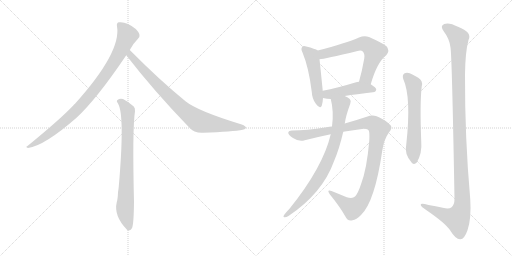
t = 0.00 s
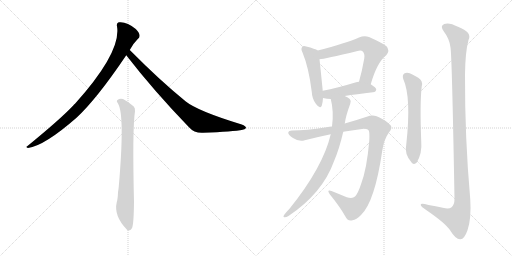
t = 1.77 s
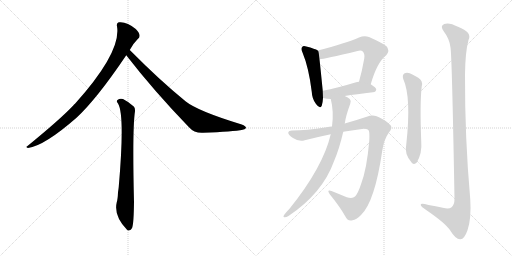
t = 3.53 s
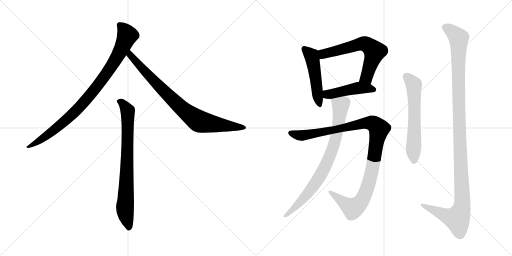
t = 5.30 s
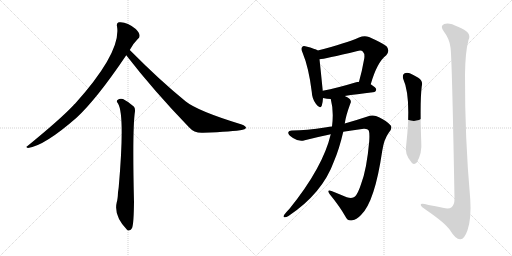
t = 7.06 s
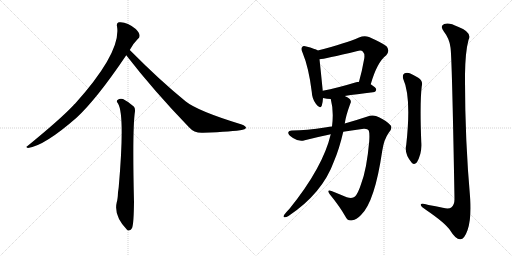
t = 8.83 s

The animated SVG that drew these frames (rendered in a browser with its animation timeline set to each time). Animation: 10 CSS @keyframes rules; one cycle of 8.83 s.

<svg version="1.1" viewBox="0 0 2048 1024" xmlns="http://www.w3.org/2000/svg">
  <g stroke="lightgray" stroke-dasharray="1,1" stroke-width="1" transform="scale(4, 4)">
    <line x1="0" y1="0" x2="256" y2="256"></line>
    <line x1="256" y1="0" x2="0" y2="256"></line>
    <line x1="128" y1="0" x2="128" y2="256"></line>
    <line x1="0" y1="128" x2="256" y2="128"></line>
    <line x1="256" y1="0" x2="512" y2="256"></line>
    <line x1="512" y1="0" x2="256" y2="256"></line>
    <line x1="384" y1="0" x2="384" y2="256"></line>
    <line x1="256" y1="128" x2="512" y2="128"></line>
  </g>
<g transform="scale(1, -1) translate(0, -850)">
   <style type="text/css">
    @keyframes keyframes0 {
      from {
       stroke: black;
       stroke-dashoffset: 911;
       stroke-width: 128;
       }
       75% {
       animation-timing-function: step-end;
       stroke: black;
       stroke-dashoffset: 0;
       stroke-width: 128;
       }
       to {
       stroke: black;
       stroke-width: 1024;
       }
       }
       #make-me-a-hanzi-animation-0 {
         animation: keyframes0 0.991374s both;
         animation-delay: 0.000000s;
         animation-timing-function: linear;
       }
    @keyframes keyframes1 {
      from {
       stroke: black;
       stroke-dashoffset: 831;
       stroke-width: 128;
       }
       73% {
       animation-timing-function: step-end;
       stroke: black;
       stroke-dashoffset: 0;
       stroke-width: 128;
       }
       to {
       stroke: black;
       stroke-width: 1024;
       }
       }
       #make-me-a-hanzi-animation-1 {
         animation: keyframes1 0.926270s both;
         animation-delay: 0.991374s;
         animation-timing-function: linear;
       }
    @keyframes keyframes2 {
      from {
       stroke: black;
       stroke-dashoffset: 777;
       stroke-width: 128;
       }
       72% {
       animation-timing-function: step-end;
       stroke: black;
       stroke-dashoffset: 0;
       stroke-width: 128;
       }
       to {
       stroke: black;
       stroke-width: 1024;
       }
       }
       #make-me-a-hanzi-animation-2 {
         animation: keyframes2 0.882324s both;
         animation-delay: 1.917643s;
         animation-timing-function: linear;
       }
    @keyframes keyframes3 {
      from {
       stroke: black;
       stroke-dashoffset: 490;
       stroke-width: 128;
       }
       61% {
       animation-timing-function: step-end;
       stroke: black;
       stroke-dashoffset: 0;
       stroke-width: 128;
       }
       to {
       stroke: black;
       stroke-width: 1024;
       }
       }
       #make-me-a-hanzi-animation-3 {
         animation: keyframes3 0.648763s both;
         animation-delay: 2.799967s;
         animation-timing-function: linear;
       }
    @keyframes keyframes4 {
      from {
       stroke: black;
       stroke-dashoffset: 631;
       stroke-width: 128;
       }
       67% {
       animation-timing-function: step-end;
       stroke: black;
       stroke-dashoffset: 0;
       stroke-width: 128;
       }
       to {
       stroke: black;
       stroke-width: 1024;
       }
       }
       #make-me-a-hanzi-animation-4 {
         animation: keyframes4 0.763509s both;
         animation-delay: 3.448730s;
         animation-timing-function: linear;
       }
    @keyframes keyframes5 {
      from {
       stroke: black;
       stroke-dashoffset: 457;
       stroke-width: 128;
       }
       60% {
       animation-timing-function: step-end;
       stroke: black;
       stroke-dashoffset: 0;
       stroke-width: 128;
       }
       to {
       stroke: black;
       stroke-width: 1024;
       }
       }
       #make-me-a-hanzi-animation-5 {
         animation: keyframes5 0.621908s both;
         animation-delay: 4.212240s;
         animation-timing-function: linear;
       }
    @keyframes keyframes6 {
      from {
       stroke: black;
       stroke-dashoffset: 1068;
       stroke-width: 128;
       }
       78% {
       animation-timing-function: step-end;
       stroke: black;
       stroke-dashoffset: 0;
       stroke-width: 128;
       }
       to {
       stroke: black;
       stroke-width: 1024;
       }
       }
       #make-me-a-hanzi-animation-6 {
         animation: keyframes6 1.119141s both;
         animation-delay: 4.834147s;
         animation-timing-function: linear;
       }
    @keyframes keyframes7 {
      from {
       stroke: black;
       stroke-dashoffset: 803;
       stroke-width: 128;
       }
       72% {
       animation-timing-function: step-end;
       stroke: black;
       stroke-dashoffset: 0;
       stroke-width: 128;
       }
       to {
       stroke: black;
       stroke-width: 1024;
       }
       }
       #make-me-a-hanzi-animation-7 {
         animation: keyframes7 0.903483s both;
         animation-delay: 5.953288s;
         animation-timing-function: linear;
       }
    @keyframes keyframes8 {
      from {
       stroke: black;
       stroke-dashoffset: 606;
       stroke-width: 128;
       }
       66% {
       animation-timing-function: step-end;
       stroke: black;
       stroke-dashoffset: 0;
       stroke-width: 128;
       }
       to {
       stroke: black;
       stroke-width: 1024;
       }
       }
       #make-me-a-hanzi-animation-8 {
         animation: keyframes8 0.743164s both;
         animation-delay: 6.856771s;
         animation-timing-function: linear;
       }
    @keyframes keyframes9 {
      from {
       stroke: black;
       stroke-dashoffset: 1200;
       stroke-width: 128;
       }
       80% {
       animation-timing-function: step-end;
       stroke: black;
       stroke-dashoffset: 0;
       stroke-width: 128;
       }
       to {
       stroke: black;
       stroke-width: 1024;
       }
       }
       #make-me-a-hanzi-animation-9 {
         animation: keyframes9 1.226562s both;
         animation-delay: 7.599935s;
         animation-timing-function: linear;
       }
</style>
<path d="M 519 650 Q 531 674 551 694 Q 560 700 558 710 Q 557 720 543 734 Q 507 765 475 761 Q 465 758 468 745 Q 486 642 300 435 Q 296 432 293 428 Q 241 373 110 266 Q 100 262 112 258 Q 178 267 306 379 Q 387 454 505 629 L 519 650 Z" fill="lightgray"></path> 
<path d="M 505 629 Q 614 488 756 341 Q 777 317 812 319 Q 933 323 971 331 Q 983 334 984 339 Q 984 345 967 352 Q 790 406 742 445 Q 639 529 519 650 C 498 671 487 653 505 629 Z" fill="lightgray"></path> 
<path d="M 472 436 Q 500 391 475 103 Q 474 93 472 81 Q 471 53 467 41 Q 454 -13 508 -69 Q 509 -70 512 -72 Q 524 -73 529 -60 Q 535 -42 536 42 Q 529 336 540 405 Q 541 418 535 424 Q 511 445 492 454 Q 479 458 470 450 Q 464 446 472 436 Z" fill="lightgray"></path> 
<path d="M 1271 648 Q 1261 655 1225 664 Q 1212 668 1209 662 Q 1202 656 1210 640 Q 1235 580 1247 483 Q 1248 455 1264 434 Q 1280 412 1287 427 Q 1291 439 1292 458 L 1291 487 Q 1282 577 1278 613 C 1275 643 1274 646 1271 648 Z" fill="lightgray"></path> 
<path d="M 1483 513 Q 1508 601 1545 629 Q 1561 648 1546 665 Q 1530 678 1476 702 Q 1457 709 1436 700 Q 1385 678 1271 648 C 1242 640 1248 609 1278 613 Q 1297 614 1430 646 Q 1445 650 1451 644 Q 1460 635 1457 616 Q 1448 565 1436 523 C 1428 494 1474 484 1483 513 Z" fill="lightgray"></path> 
<path d="M 1379 466 Q 1424 473 1492 481 Q 1504 482 1505 492 Q 1505 499 1483 513 L 1436 523 Q 1429 523 1421 520 Q 1349 498 1291 487 C 1262 481 1263 465 1292 458 Q 1308 454 1323 454 L 1379 466 Z" fill="lightgray"></path> 
<path d="M 1328 344 Q 1318 344 1306 341 Q 1221 328 1171 328 Q 1155 329 1153 320 Q 1152 311 1172 298 Q 1196 282 1219 289 Q 1270 302 1323 313 L 1373 323 Q 1413 330 1455 335 Q 1471 336 1475 328 Q 1479 318 1477 286 Q 1467 172 1444 113 Q 1432 76 1420 64 Q 1410 54 1387 61 Q 1356 74 1326 86 Q 1305 93 1319 73 Q 1359 24 1381 -15 Q 1390 -36 1410 -31 Q 1425 -30 1444 -10 Q 1499 42 1529 247 Q 1536 293 1555 319 Q 1571 338 1563 348 Q 1548 366 1516 381 Q 1494 394 1467 383 Q 1428 370 1379 356 L 1328 344 Z" fill="lightgray"></path> 
<path d="M 1323 313 Q 1292 181 1158 15 Q 1148 5 1137 -9 Q 1131 -18 1137 -19 Q 1144 -20 1154 -14 Q 1290 77 1336 205 Q 1357 254 1373 323 L 1379 356 Q 1383 386 1401 435 Q 1407 445 1399 454 Q 1393 460 1379 466 C 1353 480 1316 483 1323 454 Q 1336 405 1328 344 L 1323 313 Z" fill="lightgray"></path> 
<path d="M 1613 534 Q 1646 461 1625 271 Q 1616 235 1647 199 Q 1657 189 1667 200 Q 1689 237 1685 283 Q 1679 440 1687 505 Q 1693 527 1673 539 Q 1657 549 1639 557 Q 1626 561 1617 556 Q 1608 549 1613 534 Z" fill="lightgray"></path> 
<path d="M 1802 660 Q 1808 623 1818 54 Q 1818 30 1805 20 Q 1795 13 1771 19 Q 1743 25 1714 30 Q 1680 40 1683 30 Q 1684 23 1706 9 Q 1781 -42 1801 -72 Q 1823 -108 1841 -107 Q 1857 -108 1870 -71 Q 1886 -23 1881 53 Q 1859 300 1860 551 Q 1861 642 1874 690 Q 1890 721 1832 743 Q 1796 762 1777 754 Q 1758 747 1776 723 Q 1798 695 1802 660 Z" fill="lightgray"></path> 
      <clipPath id="make-me-a-hanzi-clip-0">
      <path d="M 519 650 Q 531 674 551 694 Q 560 700 558 710 Q 557 720 543 734 Q 507 765 475 761 Q 465 758 468 745 Q 486 642 300 435 Q 296 432 293 428 Q 241 373 110 266 Q 100 262 112 258 Q 178 267 306 379 Q 387 454 505 629 L 519 650 Z" fill="lightgray"></path>
      </clipPath>
      <path clip-path="url(#make-me-a-hanzi-clip-0)" d="M 478 750 L 498 730 L 507 702 L 477 636 L 415 539 L 320 423 L 269 373 L 198 315 L 116 263 " fill="none" id="make-me-a-hanzi-animation-0" stroke-dasharray="783 1566" stroke-linecap="round"></path>

      <clipPath id="make-me-a-hanzi-clip-1">
      <path d="M 505 629 Q 614 488 756 341 Q 777 317 812 319 Q 933 323 971 331 Q 983 334 984 339 Q 984 345 967 352 Q 790 406 742 445 Q 639 529 519 650 C 498 671 487 653 505 629 Z" fill="lightgray"></path>
      </clipPath>
      <path clip-path="url(#make-me-a-hanzi-clip-1)" d="M 522 640 L 521 629 L 623 518 L 726 417 L 780 375 L 822 358 L 976 338 " fill="none" id="make-me-a-hanzi-animation-1" stroke-dasharray="703 1406" stroke-linecap="round"></path>

      <clipPath id="make-me-a-hanzi-clip-2">
      <path d="M 472 436 Q 500 391 475 103 Q 474 93 472 81 Q 471 53 467 41 Q 454 -13 508 -69 Q 509 -70 512 -72 Q 524 -73 529 -60 Q 535 -42 536 42 Q 529 336 540 405 Q 541 418 535 424 Q 511 445 492 454 Q 479 458 470 450 Q 464 446 472 436 Z" fill="lightgray"></path>
      </clipPath>
      <path clip-path="url(#make-me-a-hanzi-clip-2)" d="M 479 444 L 490 438 L 511 406 L 500 20 L 515 -63 " fill="none" id="make-me-a-hanzi-animation-2" stroke-dasharray="649 1298" stroke-linecap="round"></path>

      <clipPath id="make-me-a-hanzi-clip-3">
      <path d="M 1271 648 Q 1261 655 1225 664 Q 1212 668 1209 662 Q 1202 656 1210 640 Q 1235 580 1247 483 Q 1248 455 1264 434 Q 1280 412 1287 427 Q 1291 439 1292 458 L 1291 487 Q 1282 577 1278 613 C 1275 643 1274 646 1271 648 Z" fill="lightgray"></path>
      </clipPath>
      <path clip-path="url(#make-me-a-hanzi-clip-3)" d="M 1218 654 L 1247 625 L 1276 434 " fill="none" id="make-me-a-hanzi-animation-3" stroke-dasharray="362 724" stroke-linecap="round"></path>

      <clipPath id="make-me-a-hanzi-clip-4">
      <path d="M 1483 513 Q 1508 601 1545 629 Q 1561 648 1546 665 Q 1530 678 1476 702 Q 1457 709 1436 700 Q 1385 678 1271 648 C 1242 640 1248 609 1278 613 Q 1297 614 1430 646 Q 1445 650 1451 644 Q 1460 635 1457 616 Q 1448 565 1436 523 C 1428 494 1474 484 1483 513 Z" fill="lightgray"></path>
      </clipPath>
      <path clip-path="url(#make-me-a-hanzi-clip-4)" d="M 1280 619 L 1292 634 L 1306 639 L 1441 674 L 1473 669 L 1499 644 L 1469 548 L 1443 529 " fill="none" id="make-me-a-hanzi-animation-4" stroke-dasharray="503 1006" stroke-linecap="round"></path>

      <clipPath id="make-me-a-hanzi-clip-5">
      <path d="M 1379 466 Q 1424 473 1492 481 Q 1504 482 1505 492 Q 1505 499 1483 513 L 1436 523 Q 1429 523 1421 520 Q 1349 498 1291 487 C 1262 481 1263 465 1292 458 Q 1308 454 1323 454 L 1379 466 Z" fill="lightgray"></path>
      </clipPath>
      <path clip-path="url(#make-me-a-hanzi-clip-5)" d="M 1299 480 L 1309 473 L 1326 474 L 1437 499 L 1495 492 " fill="none" id="make-me-a-hanzi-animation-5" stroke-dasharray="329 658" stroke-linecap="round"></path>

      <clipPath id="make-me-a-hanzi-clip-6">
      <path d="M 1328 344 Q 1318 344 1306 341 Q 1221 328 1171 328 Q 1155 329 1153 320 Q 1152 311 1172 298 Q 1196 282 1219 289 Q 1270 302 1323 313 L 1373 323 Q 1413 330 1455 335 Q 1471 336 1475 328 Q 1479 318 1477 286 Q 1467 172 1444 113 Q 1432 76 1420 64 Q 1410 54 1387 61 Q 1356 74 1326 86 Q 1305 93 1319 73 Q 1359 24 1381 -15 Q 1390 -36 1410 -31 Q 1425 -30 1444 -10 Q 1499 42 1529 247 Q 1536 293 1555 319 Q 1571 338 1563 348 Q 1548 366 1516 381 Q 1494 394 1467 383 Q 1428 370 1379 356 L 1328 344 Z" fill="lightgray"></path>
      </clipPath>
      <path clip-path="url(#make-me-a-hanzi-clip-6)" d="M 1162 318 L 1209 308 L 1453 357 L 1482 359 L 1507 345 L 1515 332 L 1494 195 L 1476 120 L 1450 52 L 1431 29 L 1410 18 L 1329 76 " fill="none" id="make-me-a-hanzi-animation-6" stroke-dasharray="940 1880" stroke-linecap="round"></path>

      <clipPath id="make-me-a-hanzi-clip-7">
      <path d="M 1323 313 Q 1292 181 1158 15 Q 1148 5 1137 -9 Q 1131 -18 1137 -19 Q 1144 -20 1154 -14 Q 1290 77 1336 205 Q 1357 254 1373 323 L 1379 356 Q 1383 386 1401 435 Q 1407 445 1399 454 Q 1393 460 1379 466 C 1353 480 1316 483 1323 454 Q 1336 405 1328 344 L 1323 313 Z" fill="lightgray"></path>
      </clipPath>
      <path clip-path="url(#make-me-a-hanzi-clip-7)" d="M 1332 448 L 1363 428 L 1353 344 L 1322 232 L 1292 167 L 1255 107 L 1194 34 L 1140 -14 " fill="none" id="make-me-a-hanzi-animation-7" stroke-dasharray="675 1350" stroke-linecap="round"></path>

      <clipPath id="make-me-a-hanzi-clip-8">
      <path d="M 1613 534 Q 1646 461 1625 271 Q 1616 235 1647 199 Q 1657 189 1667 200 Q 1689 237 1685 283 Q 1679 440 1687 505 Q 1693 527 1673 539 Q 1657 549 1639 557 Q 1626 561 1617 556 Q 1608 549 1613 534 Z" fill="lightgray"></path>
      </clipPath>
      <path clip-path="url(#make-me-a-hanzi-clip-8)" d="M 1626 545 L 1655 512 L 1657 206 " fill="none" id="make-me-a-hanzi-animation-8" stroke-dasharray="478 956" stroke-linecap="round"></path>

      <clipPath id="make-me-a-hanzi-clip-9">
      <path d="M 1802 660 Q 1808 623 1818 54 Q 1818 30 1805 20 Q 1795 13 1771 19 Q 1743 25 1714 30 Q 1680 40 1683 30 Q 1684 23 1706 9 Q 1781 -42 1801 -72 Q 1823 -108 1841 -107 Q 1857 -108 1870 -71 Q 1886 -23 1881 53 Q 1859 300 1860 551 Q 1861 642 1874 690 Q 1890 721 1832 743 Q 1796 762 1777 754 Q 1758 747 1776 723 Q 1798 695 1802 660 Z" fill="lightgray"></path>
      </clipPath>
      <path clip-path="url(#make-me-a-hanzi-clip-9)" d="M 1784 738 L 1801 730 L 1835 698 L 1835 411 L 1848 25 L 1828 -25 L 1778 -11 L 1703 22 L 1701 28 L 1690 28 " fill="none" id="make-me-a-hanzi-animation-9" stroke-dasharray="1072 2144" stroke-linecap="round"></path>

</g>
</svg>
